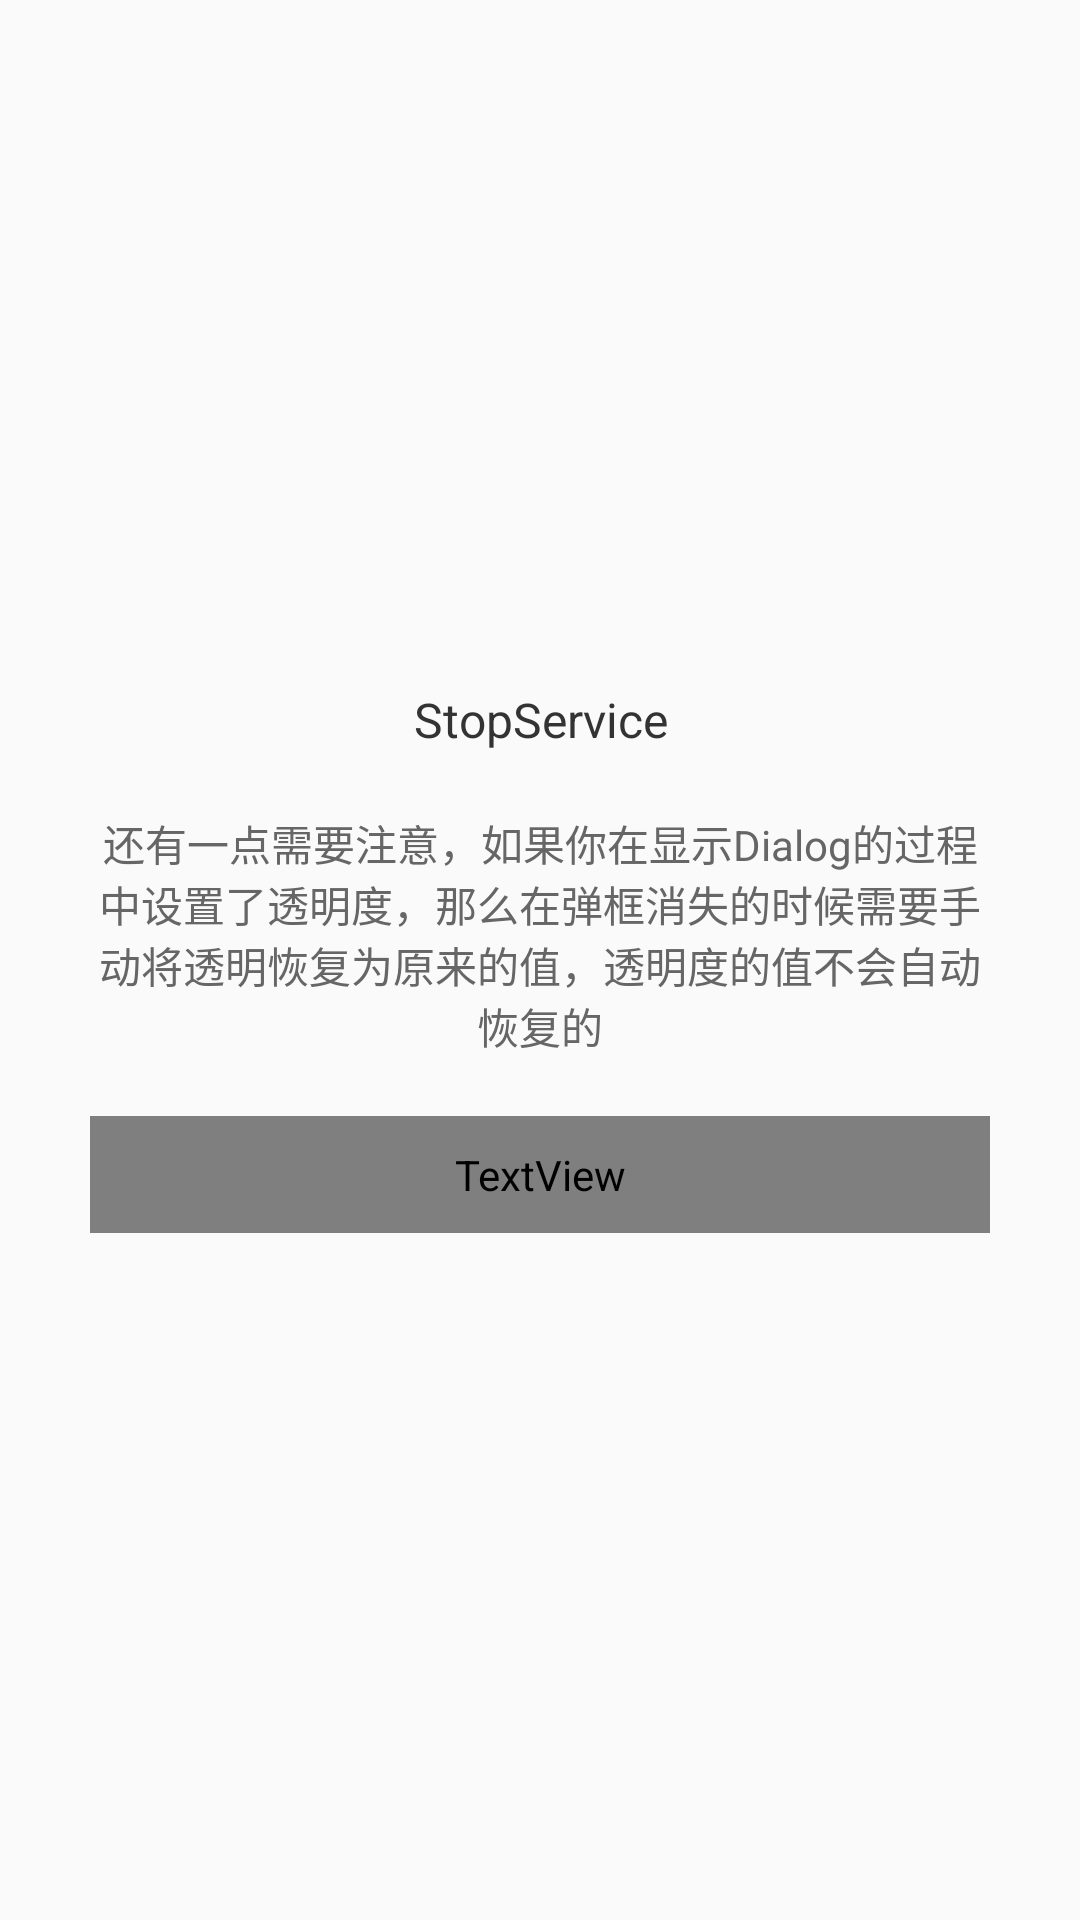

This screen was rendered from an Android layout file. Write that file and the resources it references.
<!-- AndroidManifest.xml: application theme AppTheme -->
<!-- res/layout/dialog_layout.xml -->
<?xml version="1.0" encoding="utf-8"?>
<RelativeLayout xmlns:android="http://schemas.android.com/apk/res/android"
    xmlns:app="http://schemas.android.com/apk/res-auto"
    android:layout_width="match_parent"
    android:layout_height="match_parent">

    <LinearLayout
        android:layout_width="match_parent"
        android:layout_height="wrap_content"
        android:layout_centerInParent="true"
        android:layout_margin="10dp"
        android:background="@drawable/shape_dialog_bg"
        android:orientation="vertical">

        <TextView
            android:layout_width="match_parent"
            android:layout_height="wrap_content"
            android:layout_marginBottom="20dp"
            android:layout_marginTop="20dp"
            android:gravity="center"
            android:text="@string/app_name"
            android:textColor="#333333"
            android:textSize="16sp" />

        <TextView
            android:layout_width="match_parent"
            android:layout_height="match_parent"
            android:layout_marginLeft="20dp"
            android:layout_marginRight="20dp"
            android:gravity="center"
            android:text="还有一点需要注意，如果你在显示Dialog的过程中设置了透明度，那么在弹框消失的时候需要手动将透明恢复为原来的值，透明度的值不会自动恢复的"
            android:textColor="#666666"
            android:textSize="14sp" />

        <TextView
            android:id="@+id/ok_s"
            android:layout_width="match_parent"
            android:layout_height="wrap_content"
            android:layout_margin="20dp"
            android:background="#03a9f5"
            android:gravity="center"
            android:padding="10dp"
            android:text="我知道啦"
            android:textColor="@color/color_ffffff" />
    </LinearLayout>
</RelativeLayout>
<!-- resources referenced by this layout -->
<resources>
  <string name="app_name">StopService</string>
  <style name="AppTheme" parent="Theme.AppCompat.Light.NoActionBar">
          
          <item name="colorPrimary">@color/colorPrimary</item>
          <item name="colorPrimaryDark">@color/colorPrimaryDark</item>
          <item name="colorAccent">@color/colorAccent</item>
  
      </style>
  <!-- not gathered from this repository: default colours our renderer supplied (Android Studio template values) -->
  <color name="colorPrimary">#FF6200EE</color>
  <color name="colorPrimaryDark">#FF3700B3</color>
  <color name="colorAccent">#FF03DAC5</color>
</resources>
